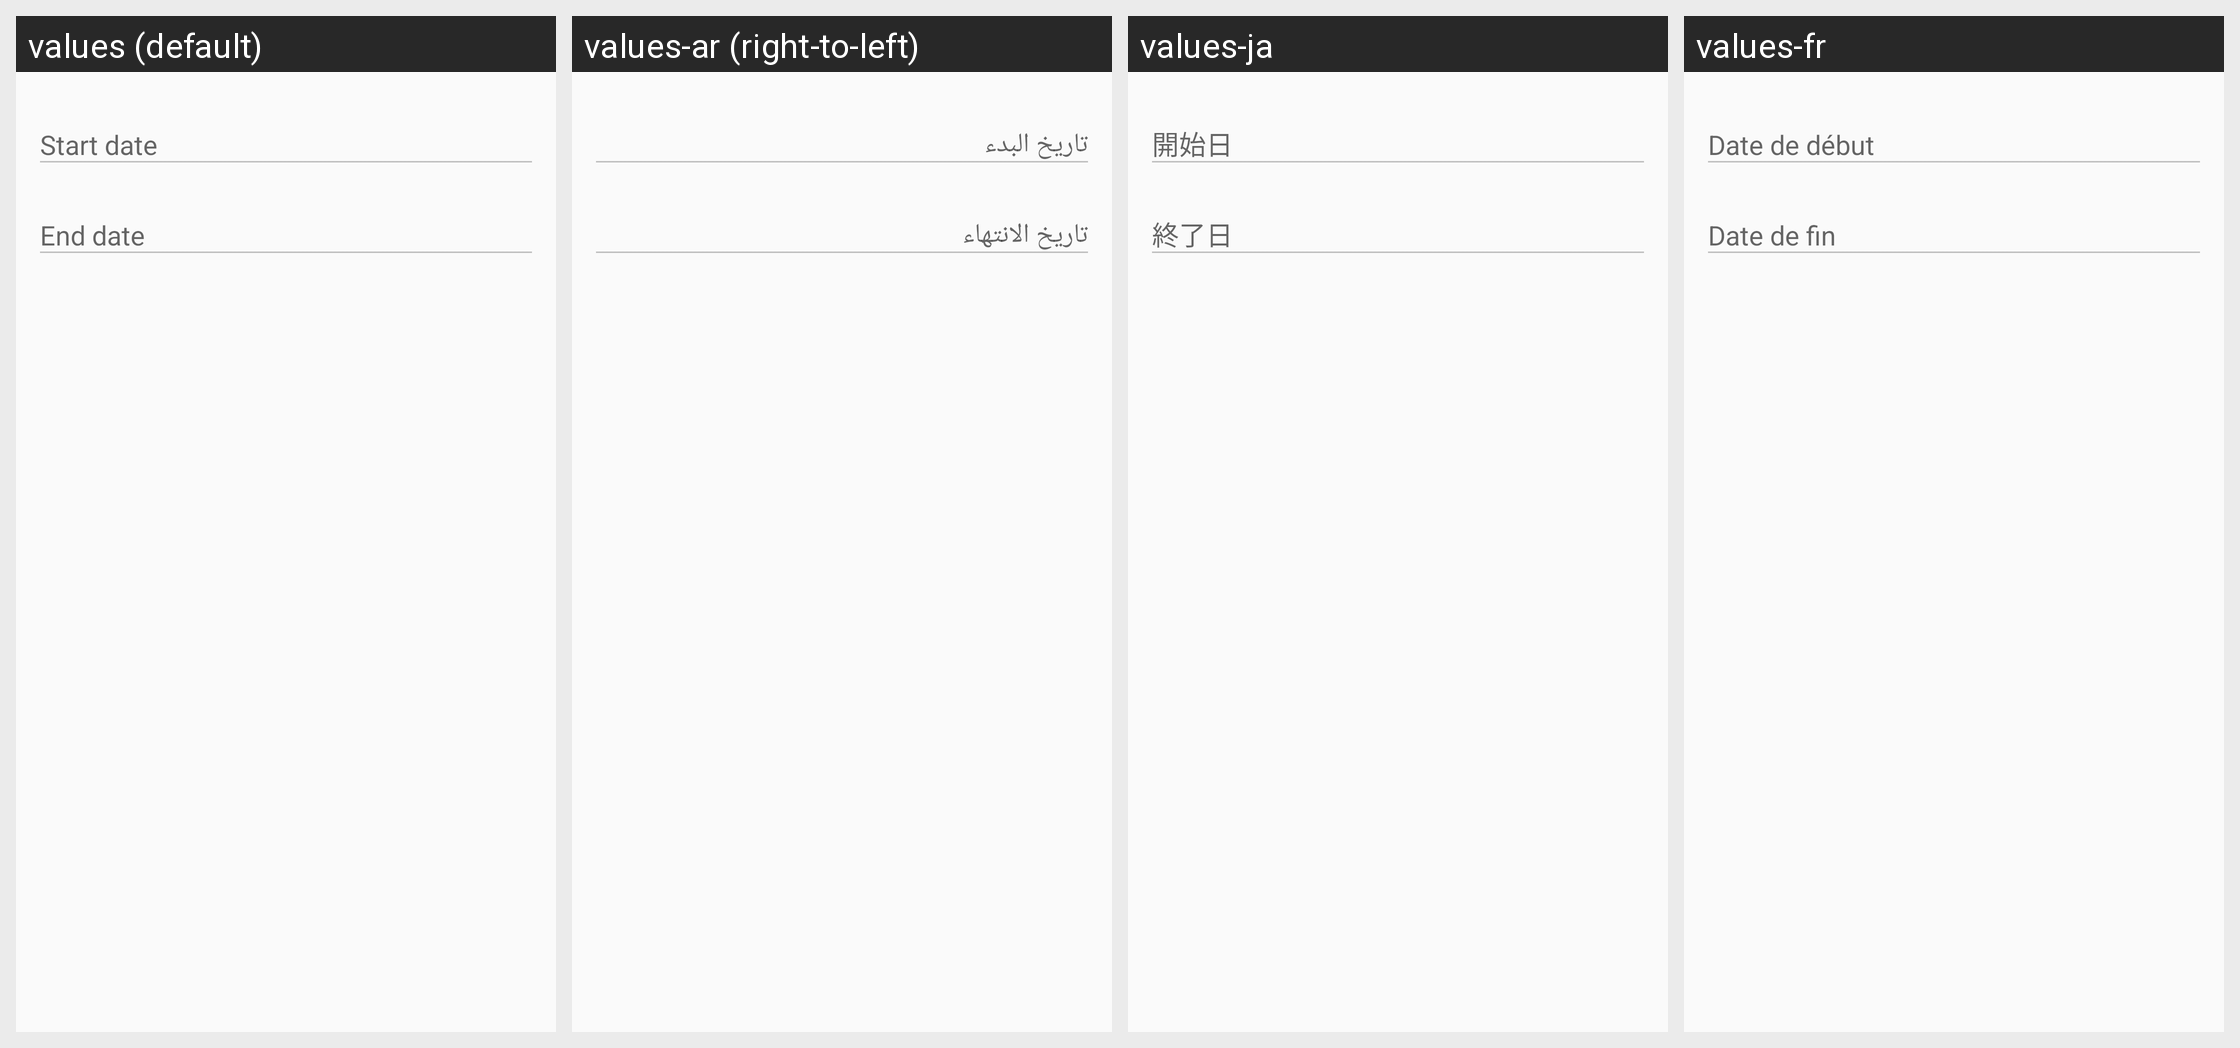

The same Android screen rendered under several of its app's locales, left to right. List the strings drawn on it with the default value and each locale's translation.
Android screen res/layout/mtrl_picker_text_input_date_range.xml rendered under 4 locales, left to right: values (default), values-ar (right-to-left), values-ja, values-fr. Device: Nexus 5 (rendered at 1080×1920; each locale shown at half size, 540×960, under a caption strip naming it); theme AppTheme.
Other locales in the repository, not shown: values-da, values-de, values-en, values-es, values-fa, values-in, values-in-rID, values-it, values-ko, values-nl, values-pl, values-pt, values-ru, values-sv, values-th, values-tr, values-vi, values-zh, values-zh-rCN, values-zh-rTW.
Strings drawn on this screen, with the default value and each locale's value (text and hints the layout hard-codes, and strings that could not be matched under every locale, appear in the picture but are not listed):

APKTOOL_RENAMED_0x7f13038d
  values: Start date
  values-ar: تاريخ البدء
  values-ja: 開始日
  values-fr: Date de début

APKTOOL_RENAMED_0x7f13038c
  values: End date
  values-ar: تاريخ الانتهاء
  values-ja: 終了日
  values-fr: Date de fin
